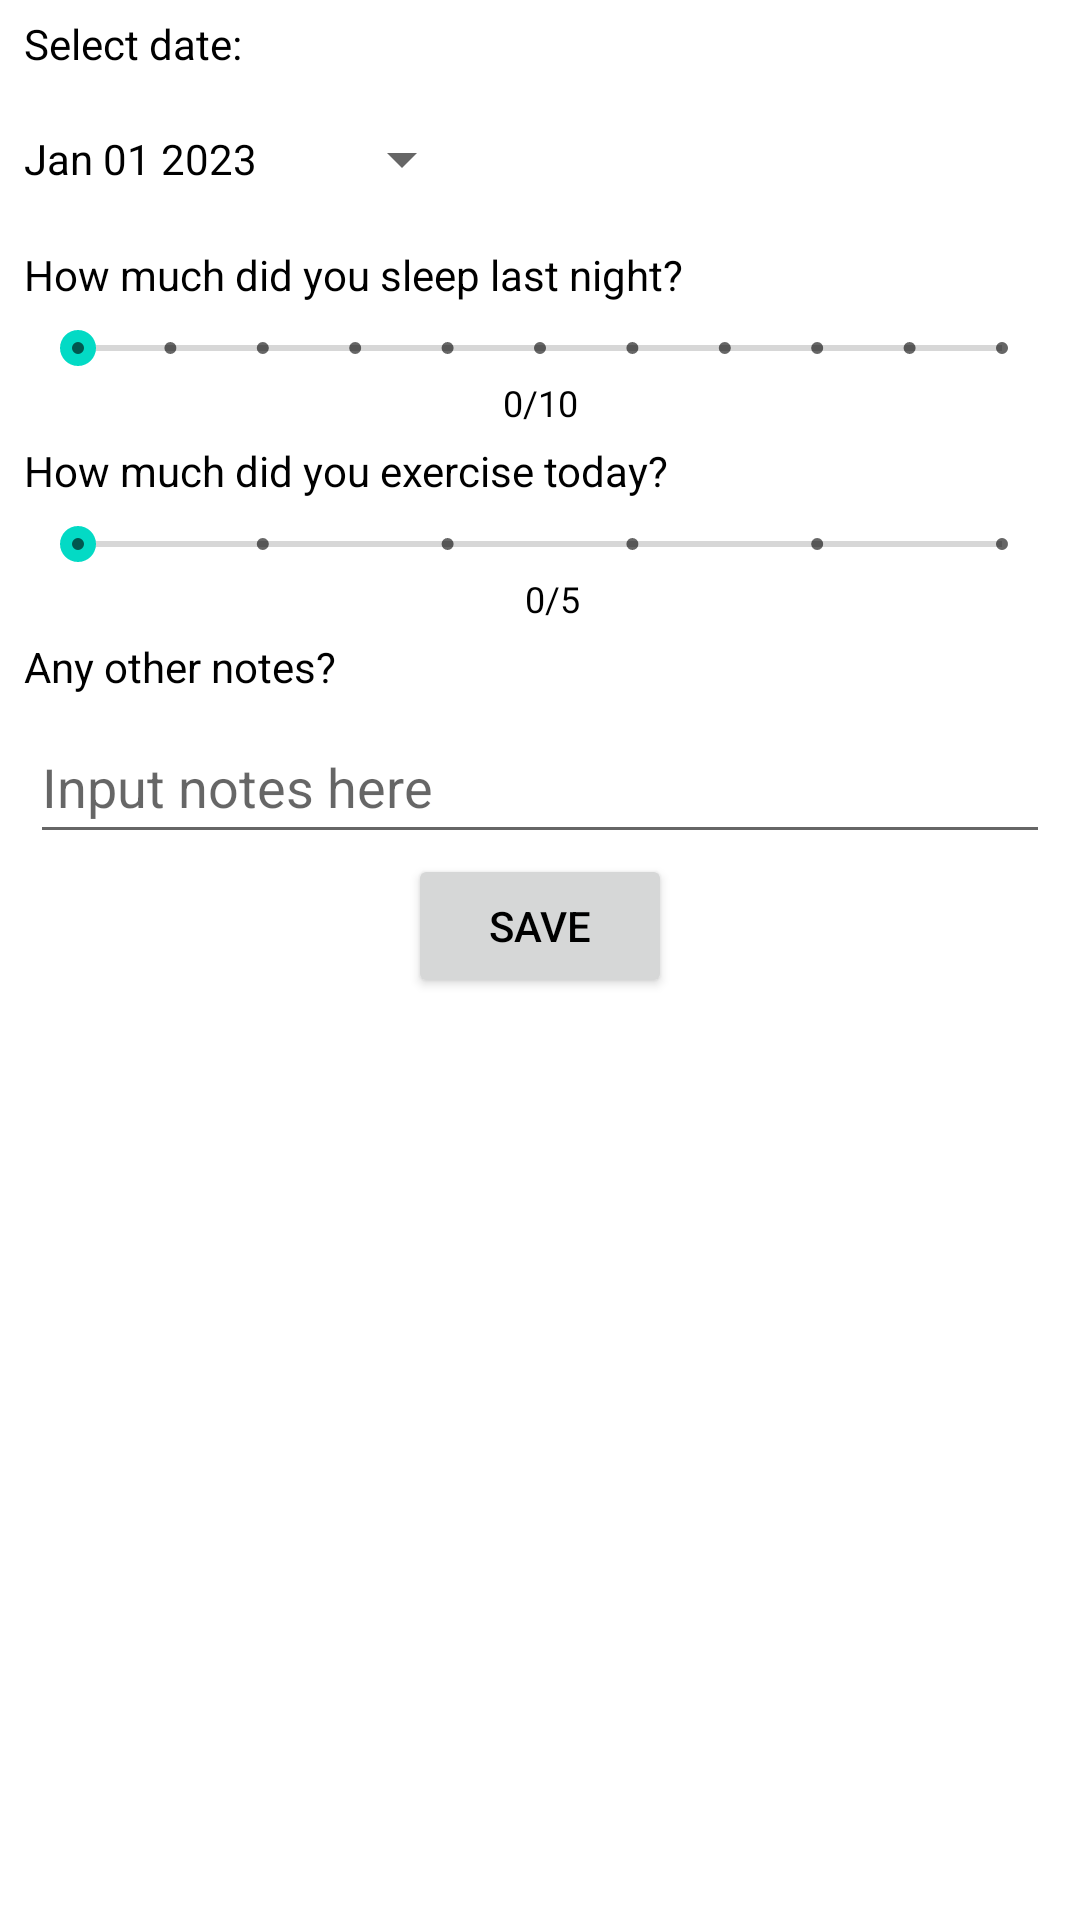

Android layout source for this screen:
<!-- AndroidManifest.xml: application theme Theme.BitFit -->
<!-- res/layout/activity_input.xml -->
<?xml version="1.0" encoding="utf-8"?>
<androidx.constraintlayout.widget.ConstraintLayout xmlns:android="http://schemas.android.com/apk/res/android"
    xmlns:app="http://schemas.android.com/apk/res-auto"
    xmlns:tools="http://schemas.android.com/tools"
    android:layout_width="match_parent"
    android:layout_height="match_parent"
    tools:context=".InputActivity">

    <ScrollView
        android:layout_width="match_parent"
        android:layout_height="match_parent">

        <LinearLayout
            android:layout_width="match_parent"
            android:layout_height="wrap_content"
            android:orientation="vertical"
            >

            <TextView
                android:id="@+id/dateQuestion"
                android:layout_width="wrap_content"
                android:layout_height="wrap_content"
                android:layout_marginStart="8dp"
                android:layout_marginTop="5dp"
                android:text="Select date:"
                app:layout_constraintStart_toStartOf="parent"
                app:layout_constraintTop_toTopOf="parent" />

            <Button
                android:id="@+id/dateButton"
                android:layout_width="150dp"
                android:layout_height="wrap_content"
                android:layout_marginTop="5dp"
                android:layout_marginStart="8dp"
                android:text="Jan 01 2023"
                android:textColor="@color/black"
                style="?android:spinnerStyle"
                app:layout_constraintStart_toStartOf="parent"
                app:layout_constraintTop_toBottomOf="@+id/dateQuestion" />

            <TextView
                android:id="@+id/sleepQuestion"
                android:layout_width="wrap_content"
                android:layout_height="wrap_content"
                android:layout_marginTop="5dp"
                android:text="How much did you sleep last night?"
                android:layout_marginStart="8dp"
                app:layout_constraintStart_toStartOf="parent"
                app:layout_constraintTop_toBottomOf="@+id/dateButton" />

            <SeekBar
                android:id="@+id/sleepBar"
                style="@style/Widget.AppCompat.SeekBar.Discrete"
                android:layout_width="match_parent"
                android:layout_height="20dp"
                android:layout_marginStart="10dp"
                android:layout_marginTop="5dp"
                android:layout_marginEnd="10dp"
                android:indeterminate="false"
                android:max="10"
                android:progress="0"
                app:layout_constraintEnd_toEndOf="parent"
                app:layout_constraintStart_toStartOf="parent"
                app:layout_constraintTop_toBottomOf="@+id/sleepQuestion" />

            <TextView
                android:id="@+id/sleepData"
                android:layout_width="match_parent"
                android:layout_height="wrap_content"
                android:text="0/10"
                android:textSize="12sp"
                android:textAlignment="center"
                app:layout_constraintEnd_toEndOf="parent"
                app:layout_constraintStart_toStartOf="parent"
                app:layout_constraintTop_toBottomOf="@+id/sleepBar" />

            <TextView
                android:id="@+id/exerciseQuestion"
                android:layout_width="wrap_content"
                android:layout_height="wrap_content"
                android:layout_marginTop="5dp"
                android:layout_marginStart="8dp"
                android:text="How much did you exercise today?"
                app:layout_constraintStart_toStartOf="parent"
                app:layout_constraintTop_toBottomOf="@+id/sleepData" />

            <SeekBar
                android:id="@+id/exerciseBar"
                style="@style/Widget.AppCompat.SeekBar.Discrete"
                android:layout_width="match_parent"
                android:layout_height="20dp"
                android:layout_marginStart="10dp"
                android:layout_marginTop="5dp"
                android:layout_marginEnd="10dp"
                android:indeterminate="false"
                android:max="5"
                android:progress="0"
                app:layout_constraintEnd_toEndOf="parent"
                app:layout_constraintStart_toStartOf="parent"
                app:layout_constraintTop_toBottomOf="@+id/exerciseQuestion" />

            <TextView
                android:id="@+id/exerciseData"
                android:layout_width="match_parent"
                android:layout_height="wrap_content"
                android:layout_marginStart="8dp"
                android:text="0/5"
                android:textSize="12sp"
                android:textAlignment="center"
                app:layout_constraintEnd_toEndOf="parent"
                app:layout_constraintStart_toStartOf="parent"
                app:layout_constraintTop_toBottomOf="@+id/exerciseBar" />

            <TextView
                android:id="@+id/noteQuestion"
                android:layout_width="wrap_content"
                android:layout_height="wrap_content"
                android:layout_marginTop="5dp"
                android:layout_marginStart="8dp"
                android:text="Any other notes?"
                app:layout_constraintStart_toStartOf="parent"
                app:layout_constraintTop_toBottomOf="@+id/exerciseData" />

            <EditText
                android:id="@+id/noteInput"
                android:layout_width="match_parent"
                android:layout_height="wrap_content"
                android:layout_marginStart="10dp"
                android:layout_marginTop="5dp"
                android:layout_marginEnd="10dp"
                android:ems="10"
                android:hint="Input notes here"
                android:inputType="textNoSuggestions"
                android:minHeight="48dp"
                app:layout_constraintEnd_toEndOf="parent"
                app:layout_constraintStart_toStartOf="parent"
                app:layout_constraintTop_toBottomOf="@+id/noteQuestion" />

            <Button
                android:id="@+id/inputBtn"
                android:layout_width="wrap_content"
                android:layout_height="wrap_content"
                android:text="Save"
                android:layout_gravity="center"
                app:layout_constraintEnd_toEndOf="parent"
                app:layout_constraintStart_toStartOf="parent"
                app:layout_constraintTop_toBottomOf="@+id/noteInput" />


        </LinearLayout>
    </ScrollView>

</androidx.constraintlayout.widget.ConstraintLayout>
<!-- resources referenced by this layout -->
<resources>
  <color name="black">#FF000000</color>
  <style name="Theme.BitFit" parent="Theme.MaterialComponents.DayNight.DarkActionBar">
          
          <item name="colorPrimary">@color/purple_500</item>
          <item name="colorPrimaryVariant">@color/purple_700</item>
          <item name="colorOnPrimary">@color/white</item>
          
          <item name="colorSecondary">@color/teal_200</item>
          <item name="colorSecondaryVariant">@color/teal_700</item>
          <item name="colorOnSecondary">@color/black</item>
          
          <item name="android:statusBarColor">?attr/colorPrimaryVariant</item>
          
          <item name="android:textColor">@color/black</item>
      </style>
  <color name="purple_500">#FF6200EE</color>
  <color name="purple_700">#FF3700B3</color>
  <color name="white">#FFFFFFFF</color>
  <color name="teal_200">#FF03DAC5</color>
  <color name="teal_700">#FF018786</color>
</resources>
